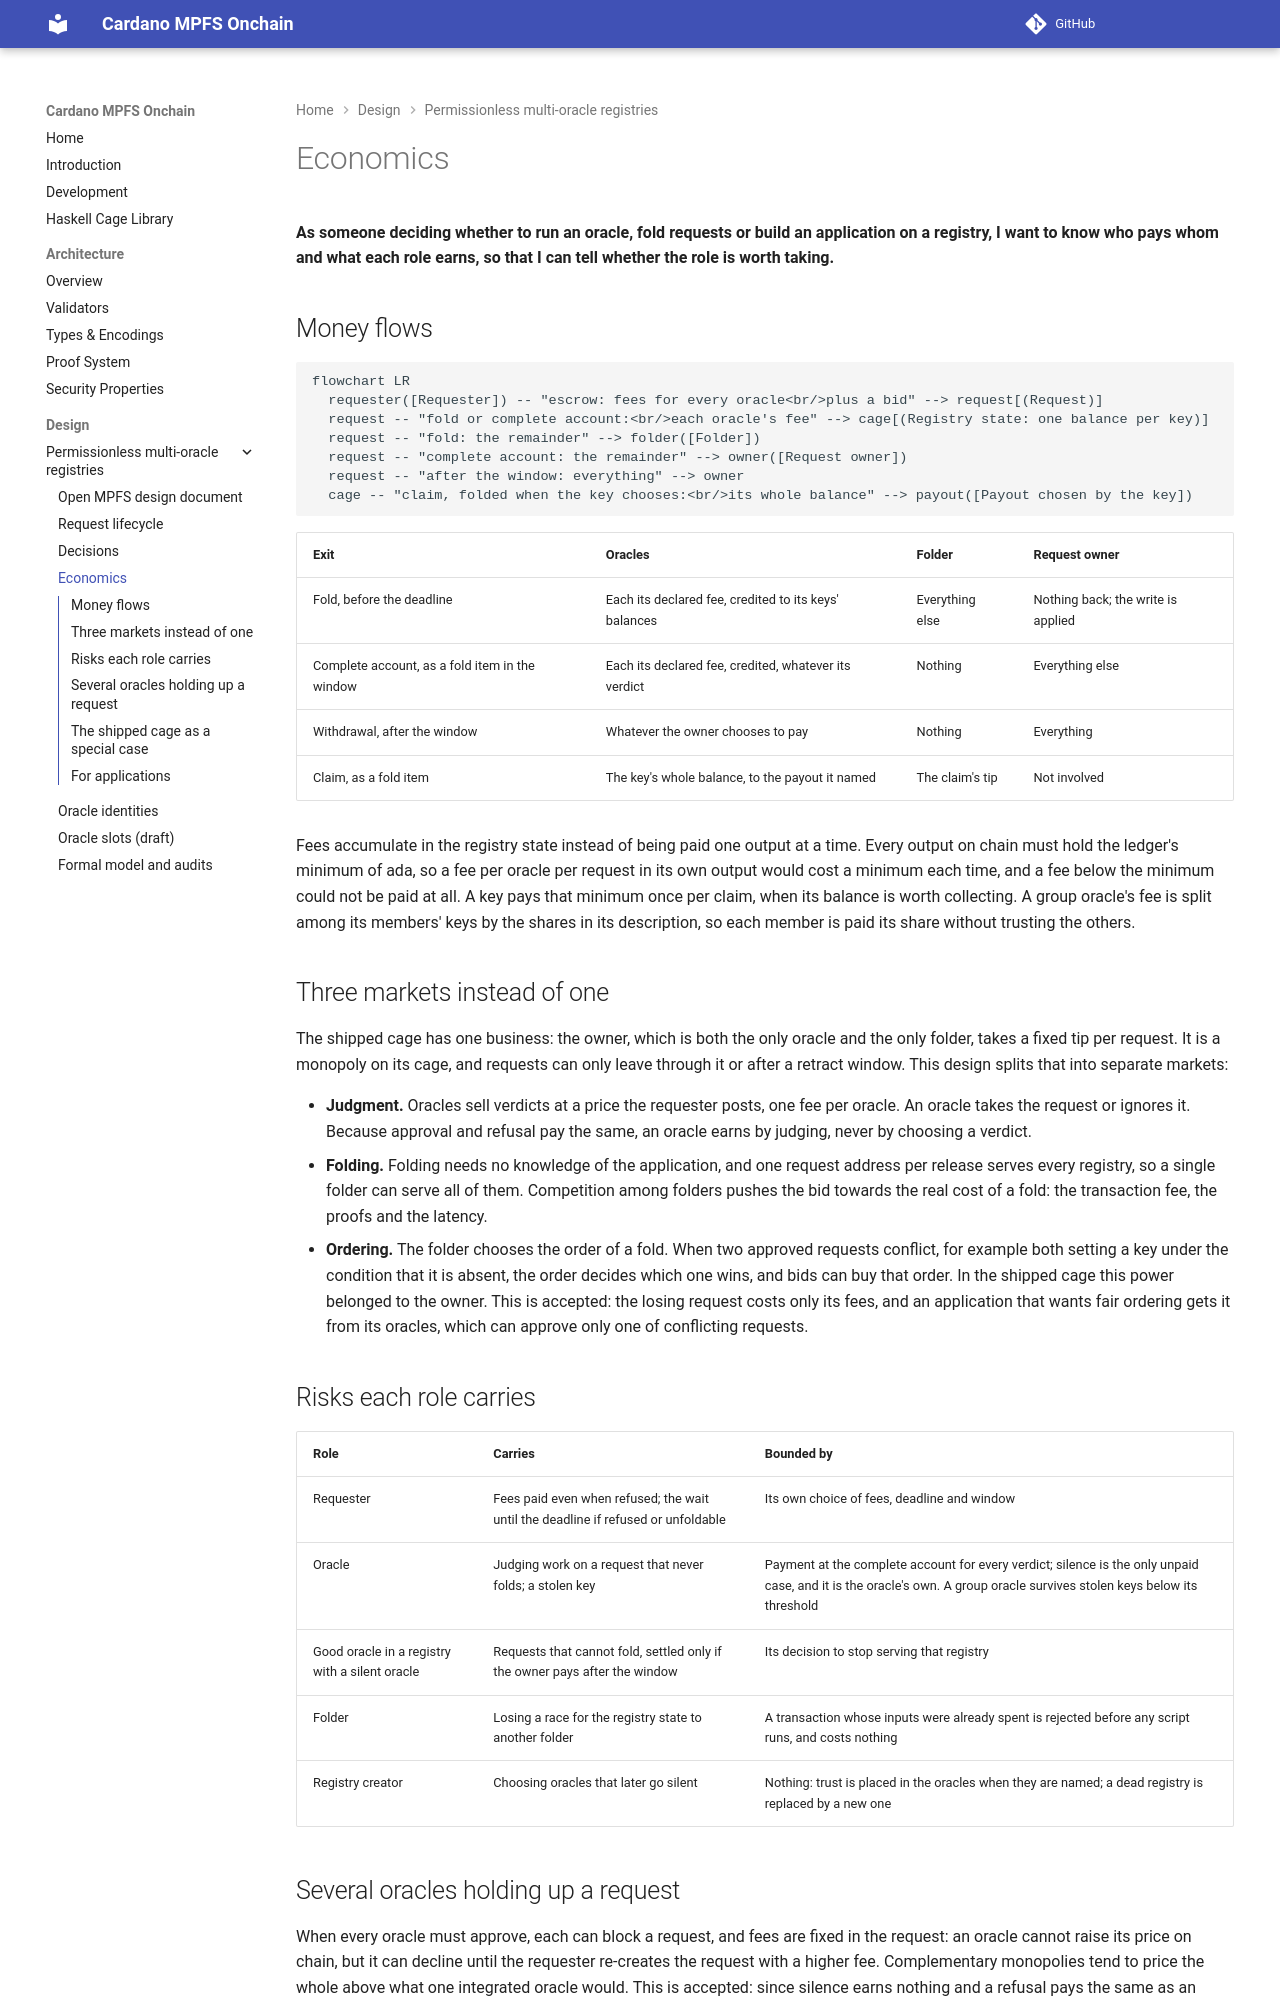

repository: cardano-foundation/cardano-mpfs-onchain · page: design/registries/economics/index.html · generator: mkdocs

# Economics

**As someone deciding whether to run an oracle, fold requests or build an
application on a registry, I want to know who pays whom and what each role
earns, so that I can tell whether the role is worth taking.**

## Money flows

```mermaid
flowchart LR
  requester([Requester]) -- "escrow: fees for every oracle<br/>plus a bid" --> request[(Request)]
  request -- "fold or complete account:<br/>each oracle's fee" --> cage[(Registry state: one balance per key)]
  request -- "fold: the remainder" --> folder([Folder])
  request -- "complete account: the remainder" --> owner([Request owner])
  request -- "after the window: everything" --> owner
  cage -- "claim, folded when the key chooses:<br/>its whole balance" --> payout([Payout chosen by the key])
```

| Exit | Oracles | Folder | Request owner |
|---|---|---|---|
| Fold, before the deadline | Each its declared fee, credited to its keys' balances | Everything else | Nothing back; the write is applied |
| Complete account, as a fold item in the window | Each its declared fee, credited, whatever its verdict | Nothing | Everything else |
| Withdrawal, after the window | Whatever the owner chooses to pay | Nothing | Everything |
| Claim, as a fold item | The key's whole balance, to the payout it named | The claim's tip | Not involved |

Fees accumulate in the registry state instead of being paid one output at a time. Every
output on chain must hold the ledger's minimum of ada, so a fee per oracle per
request in its own output would cost a minimum each time, and a fee below the
minimum could not be paid at all. A key pays that minimum once per claim,
when its balance is worth collecting. A group oracle's fee is split among its
members' keys by the shares in its description, so each member is paid its
share without trusting the others.

## Three markets instead of one

The shipped cage has one business: the owner, which is both the only oracle
and the only folder, takes a fixed tip per request. It is a monopoly on its
cage, and requests can only leave through it or after a retract window. This
design splits that into separate markets:

- **Judgment.** Oracles sell verdicts at a price the requester posts, one fee
  per oracle. An oracle takes the request or ignores it. Because approval and
  refusal pay the same, an oracle earns by judging, never by choosing a
  verdict.
- **Folding.** Folding needs no knowledge of the application, and one request
  address per release serves every registry, so a single folder can serve all
  of them. Competition among folders pushes the bid towards the real cost of a
  fold: the transaction fee, the proofs and the latency.
- **Ordering.** The folder chooses the order of a fold. When two approved
  requests conflict, for example both setting a key under the condition that
  it is absent, the order decides which one wins, and bids can buy that order.
  In the shipped cage this power belonged to the owner. This is accepted: the
  losing request costs only its fees, and an application that wants fair
  ordering gets it from its oracles, which can approve only one of
  conflicting requests.

## Risks each role carries

| Role | Carries | Bounded by |
|---|---|---|
| Requester | Fees paid even when refused; the wait until the deadline if refused or unfoldable | Its own choice of fees, deadline and window |
| Oracle | Judging work on a request that never folds; a stolen key | Payment at the complete account for every verdict; silence is the only unpaid case, and it is the oracle's own. A group oracle survives stolen keys below its threshold |
| Good oracle in a registry with a silent oracle | Requests that cannot fold, settled only if the owner pays after the window | Its decision to stop serving that registry |
| Folder | Losing a race for the registry state to another folder | A transaction whose inputs were already spent is rejected before any script runs, and costs nothing |
| Registry creator | Choosing oracles that later go silent | Nothing: trust is placed in the oracles when they are named; a dead registry is replaced by a new one |
